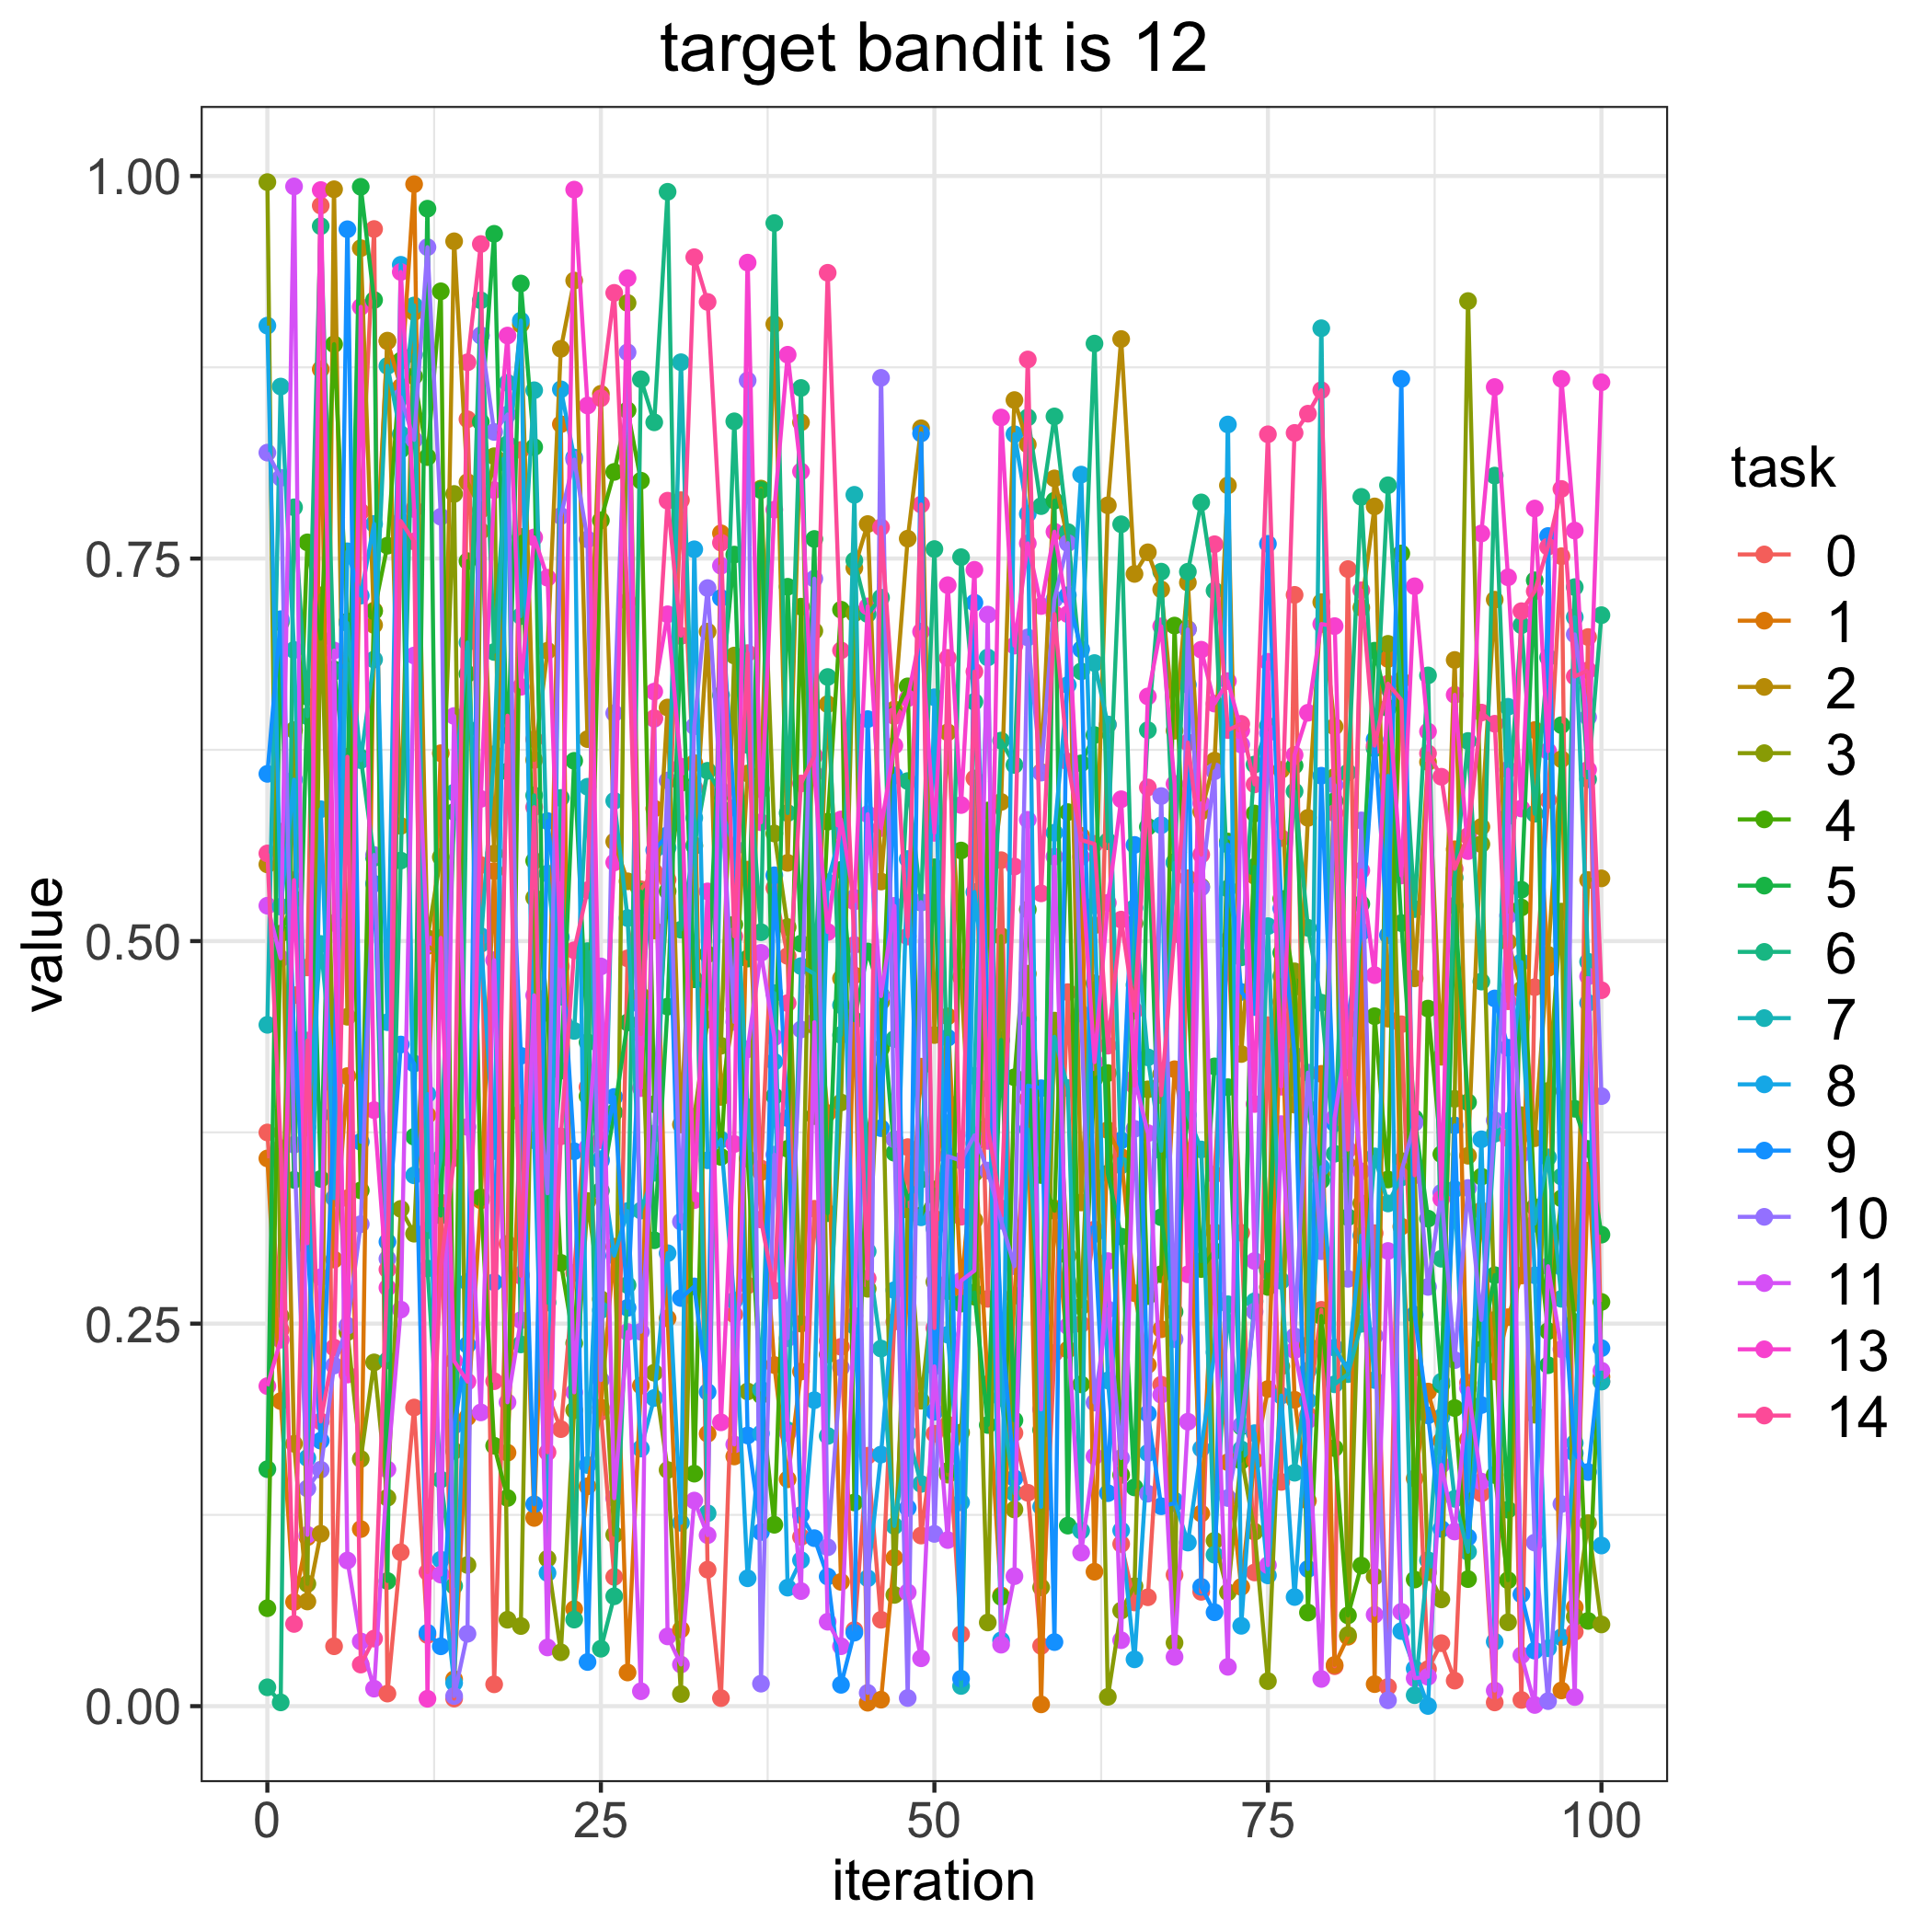

Data behind this chart, as committed beside it:
, 0.0, 1.0, 2.0, 3.0, 4.0, 5.0, 6.0, 7.0, 8.0, 9.0, 10.0, 11.0, 13.0, 14.0
0, 0.3749, 0.358, 0.5501, 0.996, 0.06402, 0.1549, 0.01232, 0.4453, 0.9022, 0.6093, 0.8192, 0.5231, 0.2092, 0.5573
1, 0.2459, 0.1994, 0.5715, 0.2549, 0.5049, 0.7083, 0.002456, 0.8624, 0.5225, 0.7104, 0.8028, 0.4887, 0.2395, 0.3647
2, 0.4647, 0.06805, 0.1715, 0.6379, 0.5274, 0.344, 0.7835, 0.6903, 0.6055, 0.4352, 0.3669, 0.9932, 0.5398, 0.05373
3, 0.4828, 0.1104, 0.06841, 0.07997, 0.7606, 0.6597, 0.6469, 0.3782, 0.1622, 0.3005, 0.1423, 0.112, 0.3025, 0.435
4, 0.9807, 0.8737, 0.1127, 0.7259, 0.6977, 0.3446, 0.9672, 0.4981, 0.5862, 0.1735, 0.1545, 0.2803, 0.9908, 0.1861
5, 0.03914, 0.2919, 0.9913, 0.4105, 0.8901, 0.6776, 0.676, 0.4059, 0.332, 0.3866, 0.2226, 0.6899, 0.5119, 0.2343
6, 0.332, 0.4118, 0.4506, 0.2444, 0.7088, 0.6025, 0.6815, 0.7078, 0.7547, 0.9652, 0.2487, 0.0952, 0.2167, 0.6205
7, 0.7806, 0.1157, 0.9529, 0.1615, 0.3371, 0.993, 0.6199, 0.6182, 0.7258, 0.3688, 0.315, 0.04231, 0.9145, 0.02718
8, 0.9654, 0.7161, 0.7066, 0.2247, 0.7156, 0.919, 0.5544, 0.684, 0.7727, 0.5375, 0.5563, 0.01145, 0.3895, 0.04415
9, 0.008216, 0.892, 0.8924, 0.1362, 0.7584, 0.08181, 0.226, 0.8759, 0.447, 0.3035, 0.2923, 0.1547, 0.2735, 0.2854
10, 0.1006, 0.8622, 0.5753, 0.325, 0.8793, 0.8211, 0.5526, 0.8313, 0.942, 0.4324, 0.8554, 0.2592, 0.9373, 0.7745
11, 0.1952, 0.9947, 0.9111, 0.3088, 0.8691, 0.3721, 0.8833, 0.9154, 0.3469, 0.42, 0.8276, 0.6866, 0.7824, 0.7612
12, 0.04649, 0.3862, 0.4968, 0.502, 0.8163, 0.9787, 0.2861, 0.311, 0.4, 0.04797, 0.9535, 0.4981, 0.004829, 0.08761
13, 0.3291, 0.6228, 0.4911, 0.5549, 0.9247, 0.3206, 0.1481, 0.3581, 0.09574, 0.03912, 0.7773, 0.08598, 0.5021, 0.2866
14, 0.004977, 0.0176, 0.9574, 0.7922, 0.1668, 0.5844, 0.07856, 0.5971, 0.01522, 0.1833, 0.006638, 0.6471, 0.2256, 0.3582
15, 0.841, 0.1888, 0.7999, 0.09226, 0.7483, 0.6747, 0.6389, 0.6951, 0.2772, 0.2361, 0.04731, 0.3786, 0.2121, 0.8783
16, 0.5497, 0.3306, 0.7818, 0.768, 0.3325, 0.8393, 0.9188, 0.4982, 0.5033, 0.8957, 0.896, 0.192, 0.5929, 0.9556
17, 0.01428, 0.5458, 0.5572, 0.8169, 0.1702, 0.9622, 0.689, 0.6221, 0.3628, 0.2771, 0.8328, 0.4875, 0.7947, 0.2124
18, 0.3021, 0.1657, 0.8143, 0.05648, 0.136, 0.6108, 0.8248, 0.8648, 0.8116, 0.6344, 0.8442, 0.1986, 0.8957, 0.6473
19, 0.821, 0.3876, 0.903, 0.05236, 0.7642, 0.9298, 0.2364, 0.7124, 0.9055, 0.425, 0.282, 0.2523, 0.6662, 0.2813
20, 0.6319, 0.123, 0.6184, 0.5283, 0.5525, 0.8228, 0.5952, 0.86, 0.3698, 0.1319, 0.4323, 0.4646, 0.7638, 0.5875
21, 0.2034, 0.3785, 0.6897, 0.09636, 0.4531, 0.3147, 0.2638, 0.5441, 0.08704, 0.5784, 0.3352, 0.03837, 0.7375, 0.1659
22, 0.1811, 0.8378, 0.8871, 0.0352, 0.2897, 0.4153, 0.5936, 0.4637, 0.8606, 0.5026, 0.7779, 0.5378, 0.4834, 0.3724
23, 0.2832, 0.06341, 0.9317, 0.1934, 0.2372, 0.6178, 0.05657, 0.4413, 0.816, 0.3626, 0.8147, 0.2051, 0.9911, 0.494
24, 0.4046, 0.1437, 0.632, 0.3301, 0.3986, 0.4339, 0.4934, 0.6009, 0.1576, 0.02885, 0.7625, 0.3652, 0.85, 0.5332
25, 0.1923, 0.1952, 0.8577, 0.266, 0.7749, 0.3369, 0.03754, 0.2588, 0.3574, 0.3564, 0.2132, 0.4834, 0.3699, 0.8548
26, 0.08446, 0.3003, 0.565, 0.112, 0.8066, 0.388, 0.07181, 0.5917, 0.2944, 0.3981, 0.649, 0.1359, 0.5514, 0.9236
27, 0.4887, 0.022, 0.5391, 0.9171, 0.8469, 0.4468, 0.2752, 0.515, 0.3236, 0.2603, 0.8848, 0.2445, 0.9333, 0.7221
28, 0.5338, 0.2095, 0.5234, 0.4644, 0.8009, 0.5323, 0.8672, 0.3239, 0.1683, 0.4579, 0.2447, 0.009767, 0.4039, 0.4393
29, 0.5452, 0.5866, 0.507, 0.2179, 0.3934, 0.3045, 0.839, 0.3486, 0.2014, 0.5594, 0.3743, 0.6452, 0.663, 0.6457
30, 0.5401, 0.2534, 0.6526, 0.1543, 0.5326, 0.4572, 0.9897, 0.561, 0.296, 0.5693, 0.6049, 0.04559, 0.7136, 0.7878
31, 0.7881, 0.0501, 0.3801, 0.007956, 0.6033, 0.6995, 0.5074, 0.8783, 0.1198, 0.2667, 0.3166, 0.02722, 0.614, 0.6996
32, 0.6001, 0.6163, 0.5626, 0.3852, 0.1519, 0.475, 0.5621, 0.5806, 0.7561, 0.2743, 0.6404, 0.1344, 0.3307, 0.947
33, 0.08921, 0.178, 0.7023, 0.4487, 0.4914, 0.467, 0.6113, 0.1261, 0.3567, 0.2053, 0.7307, 0.1117, 0.5325, 0.9177
34, 0.005262, 0.7665, 0.3982, 0.4316, 0.3589, 0.6608, 0.5962, 0.5863, 0.3703, 0.7243, 0.5986, 0.7453, 0.1855, 0.7604
35, 0.256, 0.1632, 0.4553, 0.6866, 0.5108, 0.7526, 0.8397, 0.5611, 0.2651, 0.5873, 0.4472, 0.171, 0.3674, 0.5031
36, 0.275, 0.5467, 0.6096, 0.2057, 0.3577, 0.4886, 0.6282, 0.3914, 0.08356, 0.1769, 0.8664, 0.4293, 0.9434, 0.6882
37, 0.3514, 0.349, 0.5993, 0.7957, 0.2032, 0.7947, 0.5058, 0.2069, 0.1782, 0.1138, 0.0147, 0.4923, 0.5777, 0.3181
38, 0.5347, 0.2229, 0.9032, 0.5703, 0.1185, 0.3987, 0.9693, 0.466, 0.4212, 0.543, 0.3604, 0.4371, 0.7819, 0.2716
39, 0.4903, 0.1483, 0.5511, 0.5092, 0.3643, 0.7316, 0.5837, 0.1803, 0.07746, 0.3843, 0.2405, 0.1785, 0.8832, 0.4595
40, 0.1106, 0.2187, 0.839, 0.25, 0.7185, 0.4984, 0.8615, 0.4837, 0.09545, 0.1249, 0.4423, 0.07521, 0.8069, 0.603
41, 0.325, 0.4788, 0.4448, 0.7027, 0.3857, 0.7628, 0.4701, 0.4786, 0.2, 0.1098, 0.7369, 0.447, 0.6094, 0.6211
42, 0.2388, 0.3876, 0.6549, 0.2299, 0.578, 0.3222, 0.6726, 0.1766, 0.5385, 0.08471, 0.1038, 0.05518, 0.506, 0.9368
43, 0.2348, 0.08121, 0.4756, 0.3945, 0.7166, 0.5465, 0.4387, 0.4581, 0.5714, 0.01394, 0.2213, 0.03917, 0.5795, 0.69
44, 0.04973, 0.4776, 0.7439, 0.7142, 0.1331, 0.4483, 0.7487, 0.7917, 0.2486, 0.04805, 0.5283, 0.2551, 0.5259, 0.4975
45, 0.1637, 0.002252, 0.7725, 0.2728, 0.3729, 0.4932, 0.7137, 0.2972, 0.08357, 0.6451, 0.008684, 0.5829, 0.7187, 0.2795
46, 0.05646, 0.00424, 0.5389, 0.4602, 0.4299, 0.4648, 0.7244, 0.2337, 0.1644, 0.3778, 0.8681, 0.4641, 0.5739, 0.7704
47, 0.2513, 0.09693, 0.6514, 0.0727, 0.6481, 0.3617, 0.436, 0.1178, 0.2719, 0.6082, 0.3704, 0.523, 0.6278, 0.6471
48, 0.3653, 0.2803, 0.763, 0.3244, 0.6665, 0.3314, 0.6046, 0.1783, 0.5536, 0.1295, 0.005313, 0.0744, 0.6587, 0.503
49, 0.1115, 0.4179, 0.8352, 0.1996, 0.3207, 0.3442, 0.5252, 0.1452, 0.3195, 0.8318, 0.5254, 0.03129, 0.7022, 0.7853
50, 0.178, 0.3187, 0.4386, 0.2773, 0.3377, 0.5482, 0.7562, 0.3122, 0.6593, 0.1924, 0.1126, 0.222, 0.5708, 0.2471
51, 0.184, 0.4508, 0.6365, 0.1513, 0.1537, 0.2712, 0.3944, 0.381, 0.2428, 0.4368, 0.3594, 0.1086, 0.7326, 0.6851
52, 0.04705, 0.2728, 0.4764, 0.1789, 0.5592, 0.2631, 0.7509, 0.0132, 0.1332, 0.01792, 0.3566, 0.278, 0.5889, 0.3199
53, 0.6063, 0.3678, 0.3176, 0.3484, 0.2676, 0.2704, 0.6564, 0.412, 0.5321, 0.7212, 0.373, 0.2846, 0.7426, 0.6761
54, 0.2662, 0.2105, 0.5211, 0.05469, 0.5853, 0.1838, 0.4036, 0.6854, 0.4584, 0.4509, 0.35, 0.7134, 0.3694, 0.3789
55, 0.5529, 0.07239, 0.5909, 0.5033, 0.07144, 0.4354, 0.631, 0.2015, 0.04299, 0.2518, 0.3172, 0.04018, 0.8422, 0.3253
56, 0.1785, 0.2683, 0.8536, 0.1285, 0.411, 0.1868, 0.6151, 0.1392, 0.8312, 0.149, 0.2875, 0.08495, 0.6931, 0.5487
57, 0.1394, 0.3967, 0.8245, 0.4787, 0.5206, 0.4493, 0.8423, 0.377, 0.7792, 0.4055, 0.6985, 0.5793, 0.7599, 0.8801
58, 0.03937, 0.001164, 0.6105, 0.07766, 0.3471, 0.1805, 0.7843, 0.2473, 0.1303, 0.4038, 0.6101, 0.1939, 0.719, 0.5312
59, 0.2308, 0.3253, 0.8024, 0.448, 0.3238, 0.7878, 0.8429, 0.4375, 0.5708, 0.04187, 0.7235, 0.5552, 0.7676, 0.7137
... 41 more rows
